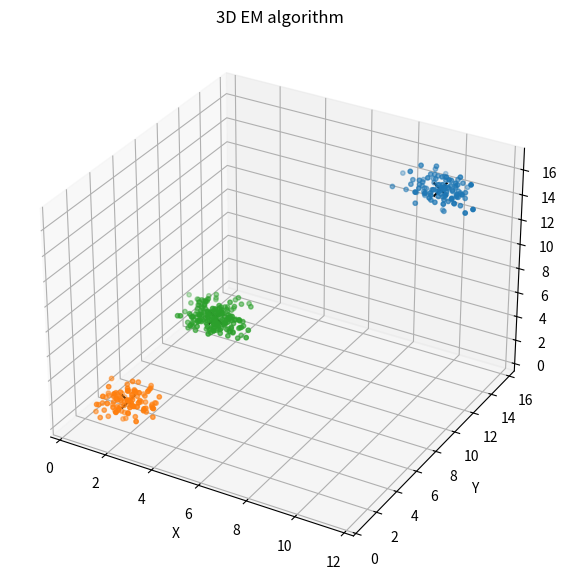

Write the Python code that produced this figure.
import numpy as np
import matplotlib.pyplot as plt
from mpl_toolkits.mplot3d import Axes3D

np.random.seed()

# ===============================
# データ生成関数
# ===============================
def generate_object(center, cov, n_points):
    return np.random.multivariate_normal(center, cov, n_points)

def gaussian(x, mu, Sigma):
    diff = x - mu
    inv = np.linalg.inv(Sigma)
    det = np.linalg.det(Sigma)
    norm = (
        1.0
        / np.sqrt((2 * np.pi) ** dimension * det)
        * np.exp(-0.5 * np.sum(diff @ inv * diff, axis=1))
    )
    return norm

true_params = [
    {
        "mu": np.array([2, 2, 2]),
        "Sigma": np.array([[0.3, 0.1, 0.0],
                           [0.1, 0.3, 0.0],
                           [0.0, 0.0, 0.3]])
    },
    {
        "mu": np.array([2, 10, 3]),
        "Sigma": np.array([[0.3, 0.0, 0.0],
                           [0.0, 0.3, 0.0],
                           [0.0, 0.0, 0.3]])
    },
    {
        "mu": np.array([10, 14, 15]),
        "Sigma": np.array([[0.3, 0.0, 0.0],
                           [0.0, 0.3, 0.0],
                           [0.0, 0.0, 0.3]])
    }
]

points = np.vstack([
    generate_object(true_params[0]["mu"], true_params[0]["Sigma"], 100),
    generate_object(true_params[1]["mu"], true_params[1]["Sigma"], 200),
    generate_object(true_params[2]["mu"], true_params[2]["Sigma"], 100)
])

N, dimension = points.shape

K = 3
mins = points.min(axis=0)
maxs = points.max(axis=0)

mu = np.random.uniform(mins, maxs, size=(K, dimension))
Sigma = np.array([np.eye(dimension) for _ in range(K)])
pi = np.ones(K) / K


if __name__ == "__main__":

    for iteration in range(1000):
        # E-step
        gamma = np.zeros((N, K))
        for k in range(K):
            gamma[:, k] = pi[k] * gaussian(points, mu[k], Sigma[k])

        gamma_sum = gamma.sum(axis=1, keepdims=True)
        gamma_sum[gamma_sum == 0] = 1e-12
        gamma /= gamma_sum

        # M-step 
        Nk = gamma.sum(axis=0)

        for k in range(K):
            if Nk[k] < 1e-6:
                continue

            mu[k] = np.sum(gamma[:, k, None] * points, axis=0) / Nk[k]

            diff = points - mu[k]
            Sigma[k] = (
                gamma[:, k, None, None]
                * np.einsum("ni,nj->nij", diff, diff)
            ).sum(axis=0) / Nk[k]

            pi[k] = Nk[k] / N

        pi /= pi.sum()


    print(" TRUE DATA PARAMETERS ")
    for i, p in enumerate(true_params):
        print(f"\n[True Cluster {i}]")
        print("Mean (mu):")
        print(p["mu"])
        print("Covariance (Sigma):")
        print(p["Sigma"])


    print(" ESTIMATED PARAMETERS (EM) ")
    for k in range(K):
        print(f"\n[Estimated Cluster {k}]")
        print("Mean (mu):")
        print(mu[k])
        print("Covariance (Sigma):")
        print(Sigma[k])
  

    gamma = np.zeros((N, K))
    for k in range(K):
        gamma[:, k] = pi[k] * gaussian(points, mu[k], Sigma[k])
    gamma /= gamma.sum(axis=1, keepdims=True)

    labels = np.argmax(gamma, axis=1)

    # プロット
    fig = plt.figure(figsize=(7, 7))
    ax = fig.add_subplot(111, projection="3d")

    for k in range(K):
        cluster = points[labels == k]
        ax.scatter(cluster[:, 0], cluster[:, 1], cluster[:, 2], s=10)
        ax.scatter(mu[k][0], mu[k][1], mu[k][2],
                   c="black", marker="x", s=100)

    ax.set_xlabel("X")
    ax.set_ylabel("Y")
    ax.set_zlabel("Z")
    ax.set_title("3D EM algorithm")
    plt.show()
